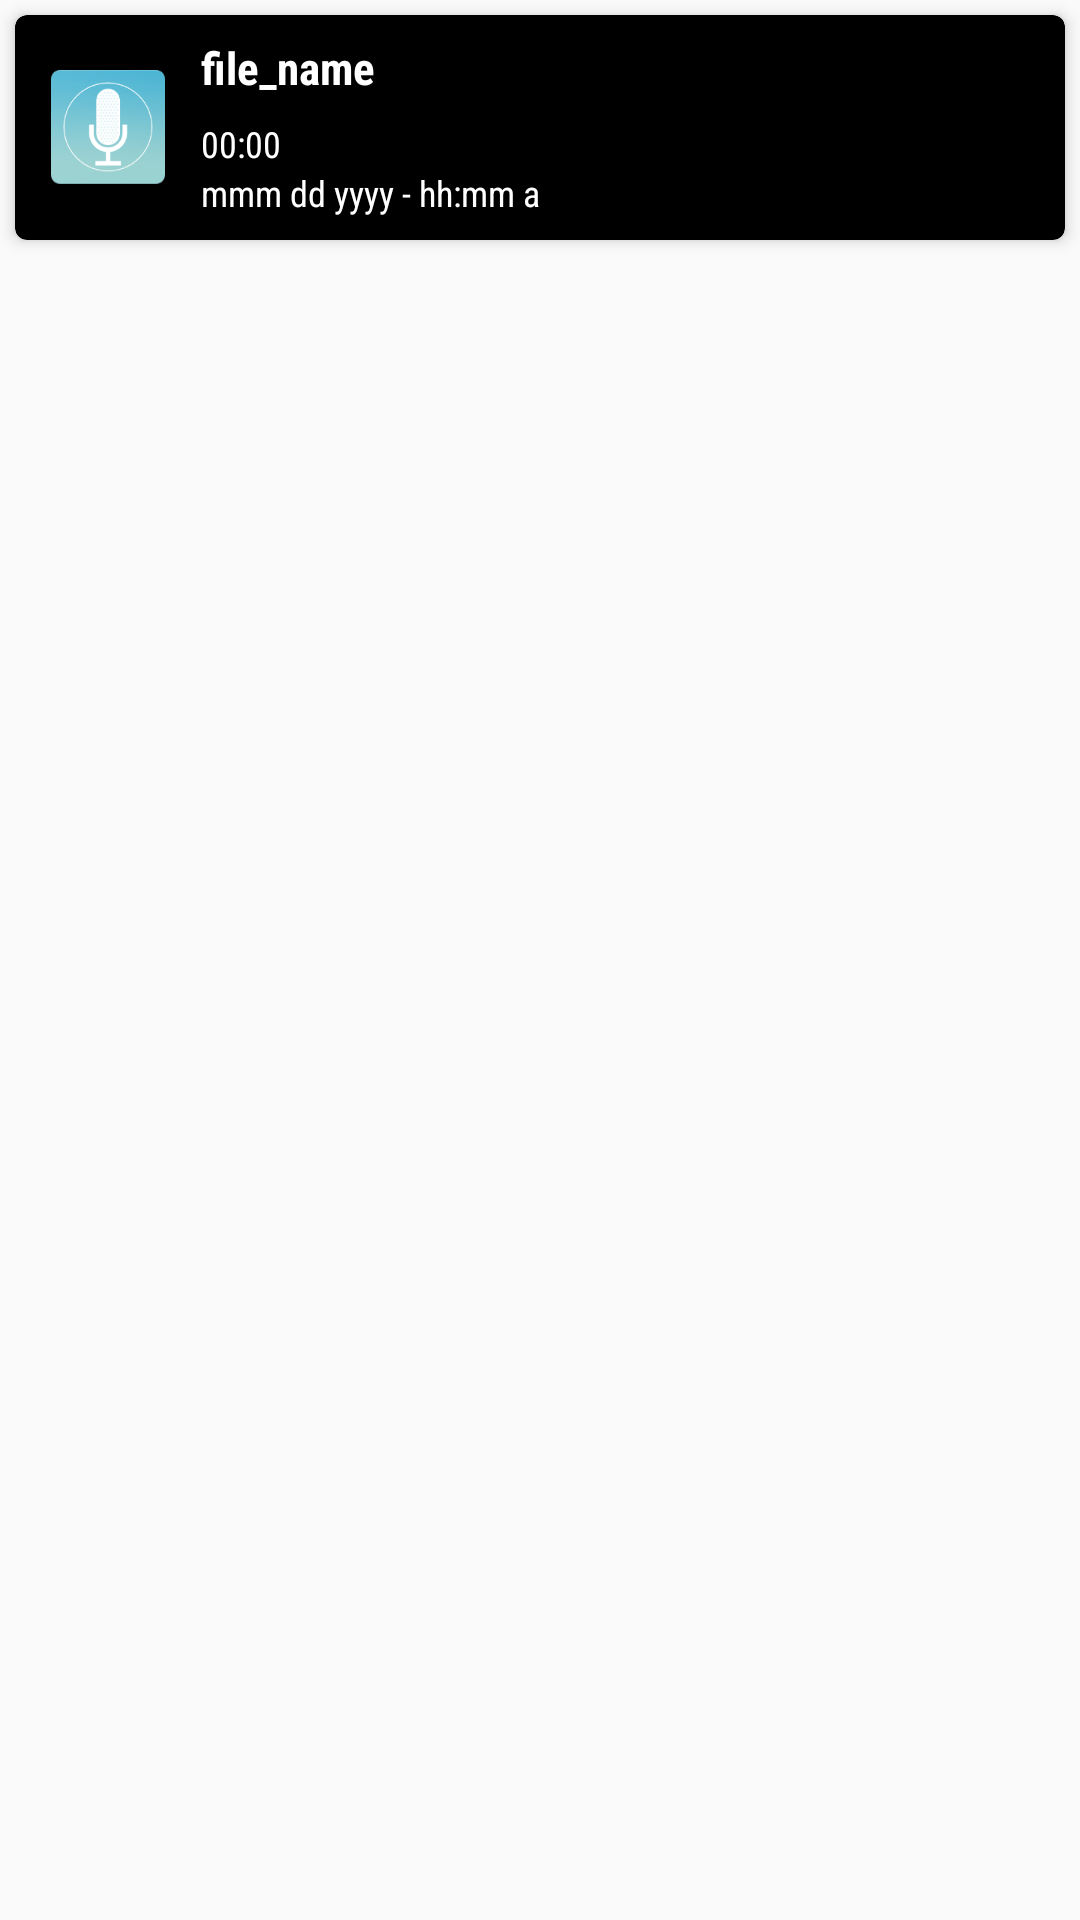

Layout XML and referenced resources for this Android screen:
<!-- AndroidManifest.xml: application theme AppTheme -->
<!-- res/layout/card_view.xml -->
<?xml version="1.0" encoding="utf-8"?>
<LinearLayout xmlns:android="http://schemas.android.com/apk/res/android"
    android:orientation="vertical" android:layout_width="match_parent"
    android:layout_height="match_parent">

    <android.support.v7.widget.CardView xmlns:card_view="http://schemas.android.com/apk/res-auto"
        android:id="@+id/card_view"
        android:layout_width="match_parent"
        android:layout_height="75dp"
        android:layout_gravity="center"
        android:layout_margin="5dp"
        android:foreground="?android:attr/selectableItemBackground"
        android:transitionName="open_mediaplayer"
        card_view:cardCornerRadius="4dp"
        card_view:cardElevation="3dp"
        card_view:cardBackgroundColor="@android:color/black">

        <LinearLayout
            android:layout_width="match_parent"
            android:layout_height="match_parent"
            android:orientation="horizontal">

            <ImageView
                android:id="@+id/imageView"
                android:layout_width="wrap_content"
                android:layout_height="wrap_content"
                android:src="@drawable/ic_fileviewer"
                android:layout_gravity="center_vertical"
                android:layout_marginLeft="7dp"
                android:layout_marginRight="7dp"/>

            <LinearLayout
                android:layout_width="wrap_content"
                android:layout_height="wrap_content"
                android:orientation="vertical"
                android:layout_gravity="center_vertical">

                <TextView
                    android:id="@+id/file_name_text"
                    android:layout_width="wrap_content"
                    android:layout_height="wrap_content"
                    android:text="file_name"
                    android:textSize="15sp"
                    android:fontFamily="sans-serif-condensed"
                    android:textStyle="bold"
                    android:textColor="@android:color/white"/>

                <TextView
                    android:id="@+id/file_length_text"
                    android:layout_width="wrap_content"
                    android:layout_height="wrap_content"
                    android:text="00:00"
                    android:textSize="12sp"
                    android:textColor="@android:color/white"
                    android:fontFamily="sans-serif-condensed"
                    android:layout_marginTop="7dp"/>

                <TextView
                    android:id="@+id/file_date_added_text"
                    android:layout_width="wrap_content"
                    android:layout_height="wrap_content"
                    android:text="mmm dd yyyy - hh:mm a"
                    android:textSize="12sp"
                    android:textColor="@android:color/white"
                    android:fontFamily="sans-serif-condensed"/>
            </LinearLayout>

        </LinearLayout>

    </android.support.v7.widget.CardView>

</LinearLayout>
<!-- resources referenced by this layout -->
<resources>
  <!-- drawable ic_fileviewer: png bitmap (drawable-hdpi, 5248 bytes) -->
  <style name="AppTheme" parent="AppTheme.Base">
          <item name="colorPrimary">#00bfff</item>
          <item name="colorPrimaryDark">@color/DodgerBlue</item>
          <item name="android:windowNoTitle">true</item>
          <item name="windowActionBar">false</item>
      </style>
  <style name="AppTheme.Base" parent="Theme.AppCompat.Light"> </style>
  <color name="DodgerBlue">#1e90ff</color>
</resources>
